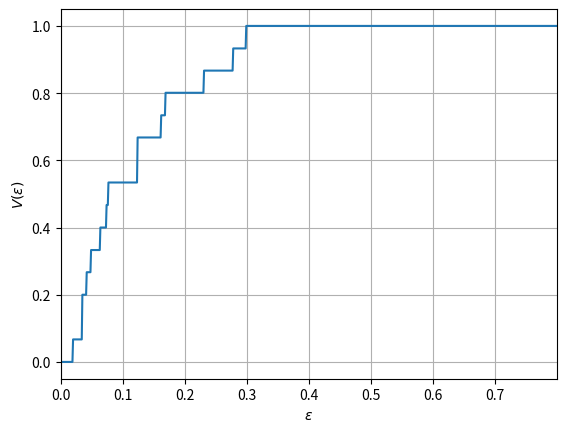

Python code for this plot:
# -*- coding: utf-8 -*-
# @Time    : 2025/10/01 16:26 
# @File    : validity_plot.py
# Reference paper: "Distribution-Free Calibration Guarantees for Histogram Binning without Sample Splitting"


import numpy as np

def bin_points(scores, bin_edges):
    assert(bin_edges is not None), "Bins have not been defined"
    scores = scores.squeeze()
    assert(scores.max() <= 1), "Maximum score value is > 1!"
    assert(np.size(scores.shape) < 2), "scores should be a 1D vector or singleton"
    scores = np.reshape(scores, (scores.size, 1))
    bin_edges = np.reshape(bin_edges, (1, bin_edges.size))
    return np.sum(scores > bin_edges, axis=1)

def get_binned_probabilities_discrete(y, pred_prob, pred_prob_base = None):
    assert(len(np.unique(pred_prob))
           <= (pred_prob.shape[0]/10)), "Predicted probabilities are not sufficiently discrete; using corresponding continuous method"
    bin_edges = np.sort(np.unique(pred_prob))
    true_n_bins = len(bin_edges)
    pi_pred = np.zeros(true_n_bins)
    pi_base = np.zeros(true_n_bins)
    pi_true = np.zeros(true_n_bins)
    n_elem = np.zeros(true_n_bins)
    bin_assignment = bin_points(pred_prob, bin_edges)

    for i in range(true_n_bins):
        bin_idx = (bin_assignment == i)
        assert(sum(bin_idx) > 0), "This assert should pass by construction of the code"
        n_elem[i] = sum(bin_idx)
        pi_pred[i] = pred_prob[bin_idx].mean()
        if(pred_prob_base is not None):
            pi_base[i] = pred_prob_base[bin_idx].mean()
        pi_true[i] = y[bin_idx].mean()    

    assert(sum(n_elem) == y.size)

    return n_elem, pi_pred, pi_base, pi_true

def nudge(matrix, delta=1e-10):
    return((matrix + np.random.uniform(low=0, high=delta, size=(matrix.shape)))/(1+delta))

def get_uniform_mass_bins(probs, n_bins):
    assert(probs.size >= n_bins), "Fewer points than bins"
    
    probs_sorted = np.sort(probs)

    # split probabilities into groups of approx equal size
    groups = np.array_split(probs_sorted, n_bins)
    bin_edges = list()
    bin_upper_edges = list()

    for cur_group in range(n_bins-1):
        bin_upper_edges += [max(groups[cur_group])]
    bin_upper_edges += [np.inf]

    return np.array(bin_upper_edges)

def bin_points_uniform(x, n_bins):
    x = nudge(x.squeeze())
    bin_upper_edges = get_uniform_mass_bins(x, n_bins)
    return np.sum(x.reshape((-1, 1)) > bin_upper_edges, axis=1)

def get_binned_probabilities_continuous(y, pred_prob, n_bins, pred_prob_base = None):
    pi_pred = np.zeros(n_bins)
    pi_base = np.zeros(n_bins)
    pi_true = np.zeros(n_bins)
    n_elem = np.zeros(n_bins)
    bin_assignment = bin_points_uniform(pred_prob, n_bins)
    
    for i in range(n_bins):
        bin_idx = (bin_assignment == i)
        assert(sum(bin_idx) > 0), "This assert should pass by construction of the code"
        n_elem[i] = sum(bin_idx)
        pi_pred[i] = pred_prob[bin_idx].mean()
        if(pred_prob_base is not None):
            pi_base[i] = pred_prob_base[bin_idx].mean()
        pi_true[i] = y[bin_idx].mean()    

    assert(sum(n_elem) == y.size)

    return n_elem, pi_pred, pi_base, pi_true

def validity_plot_delta(Delta, n_elem, ax, color=None, quiet=False):
    assert(np.shape(Delta) == np.shape(n_elem))
    assert(np.size(Delta) == np.shape(Delta)[0]), "this function makes a validity plot for a single run, use function validity_plot_aggregate for multiple runs"
    if(np.shape(np.shape(Delta))[0] == 1):
        Delta = np.expand_dims(Delta, axis=0)
        n_elem = np.expand_dims(n_elem, axis=0)        
    n_points = sum(n_elem[0,:])

    cdf = lambda x: np.diag((Delta <= x) @ n_elem.T)/n_points

    dx = 0.001
    xs  = np.arange(0, 1.0, dx)
    xmaxind = xs.size - 1
    ys = np.zeros(xs.shape)
    for i in range(xs.size):
        ys[i] = cdf(xs[i])
        if(ys[i] == 1.0):
            xmaxind = i
            break
    ys[xmaxind:] = 1.0
    if(color is not None):
        handle = ax.plot(xs, ys, color=color)
    else:
        handle = ax.plot(xs, ys)

    ax.set_xlim([0, min(xs[xmaxind] + 500*dx, 1.0)])
    ax.set_xlabel(r'$\epsilon$')
    ax.set_ylabel(r'$V(\epsilon)$')
    ax.grid('on')
    return handle[0]

def validity_plot(y, pred_prob, ax, color=None, n_bins=15, quiet=False):
    if (len(np.unique(pred_prob)) <= (pred_prob.shape[0]/10)):
        if (not quiet):
            print("Classifier has discrete output. Further binning not done for making validity plot.")
        n_elem, pi_pred, _, pi_true = get_binned_probabilities_discrete(y, pred_prob)
    else:
        if (not quiet):
            print("Using {:d} adaptive bins for making validity plot.".format(n_bins))
        n_elem, pi_pred, _, pi_true = get_binned_probabilities_continuous(y, pred_prob, n_bins)

    Delta = np.abs(pi_pred - pi_true)
    validity_plot_delta(Delta, n_elem, ax, color)

if __name__ == "__main__":
    import matplotlib.pyplot as plt

    np.random.seed(0)
    n = 1000
    y = np.random.binomial(1, 0.7, n)
    pred_prob = np.clip(np.random.normal(0.7, 0.15, n), 0, 1)

    fig, ax = plt.subplots(1, 1)
    validity_plot(y, pred_prob, ax)
    plt.show()